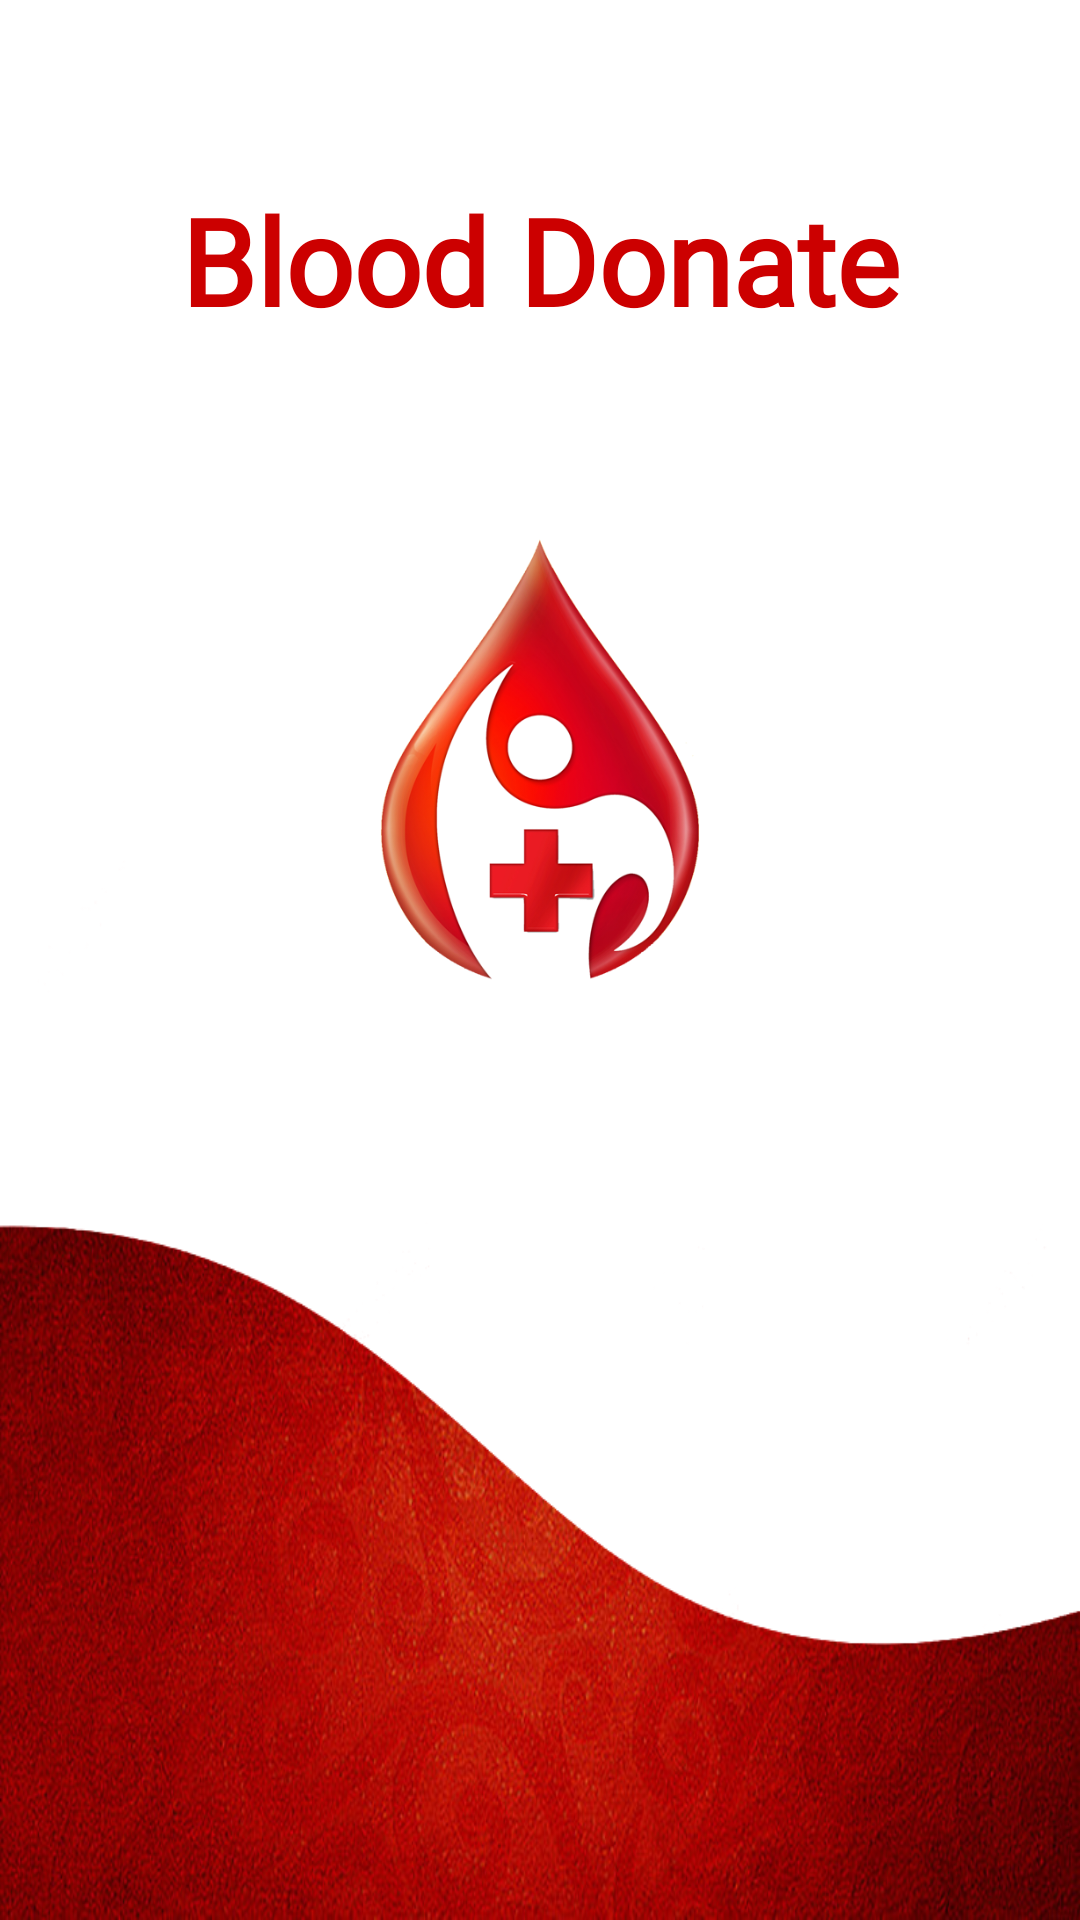

Here is an Android app screen rendered from its layout file. Give the layout XML and the strings, colors and styles it references.
<!-- AndroidManifest.xml: application theme AppTheme -->
<!-- res/layout/activity_splash.xml -->
<?xml version="1.0" encoding="utf-8"?>
<RelativeLayout xmlns:android="http://schemas.android.com/apk/res/android"
    xmlns:tools="http://schemas.android.com/tools"
    android:layout_width="match_parent"
    android:layout_height="match_parent"
    tools:context="in.twister.blood_donate.SplashActivity"
    android:background="@drawable/splash">

    <TextView
        android:id="@+id/app_name"
        android:layout_width="match_parent"
        android:layout_height="wrap_content"
        android:text="@string/app_name"
        android:textStyle="bold"
        android:textColor="@android:color/holo_red_dark"
        android:textSize="40sp"
        android:textAlignment="center"
        android:fontFamily="@font/stencil"
        android:layout_marginTop="60dp" />

    <ImageView
        android:layout_width="150dp"
        android:layout_height="150dp"
        android:src="@drawable/logo_blood_donate"
        android:layout_marginTop="66dp"
        android:layout_below="@+id/app_name"
        android:layout_centerHorizontal="true"
        android:contentDescription="@string/desc_app_logo" />
    
</RelativeLayout>
<!-- resources referenced by this layout -->
<resources>
  <!-- drawable logo_blood_donate: png bitmap (drawable, 136303 bytes) -->
  <!-- drawable splash: png bitmap (drawable, 446816 bytes) -->
  <string name="app_name">Blood Donate</string>
  <string name="desc_app_logo" translatable="false">App Logo</string>
  <style name="AppTheme" parent="Theme.AppCompat.DayNight.NoActionBar">
          <item name="colorPrimary">@color/colorPrimary</item>
          <item name="colorPrimaryDark">@color/colorPrimaryDark</item>
          <item name="colorAccent">@color/colorAccent</item>
      </style>
  <color name="colorPrimary">#cc0000</color>
  <color name="colorPrimaryDark">#cc0000</color>
  <color name="colorAccent">#000000</color>
</resources>
